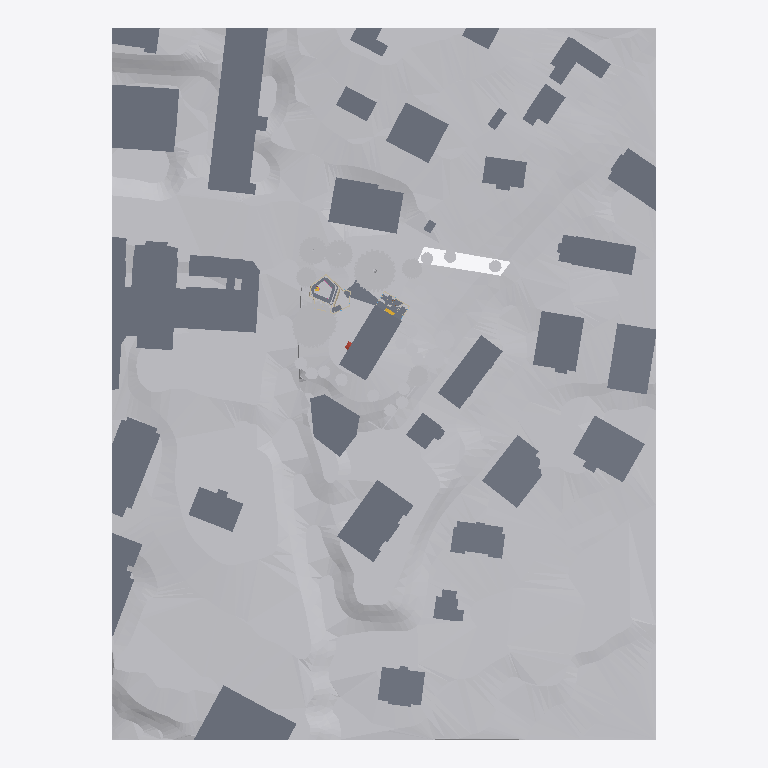
Plan cut of the same IFC building model at storey '1er étage' (level 2.65 m, cut at 4.05 m), seen from above with north up, elements coloured by IFC class (only those large enough to see are counted): 41 slabs (grey), 30 other elements (light grey), 2 walls (beige), 1 stair (yellow). Cut surfaces are drawn darker.
Extent 195.8 m × 255.9 m × 44.0 m (x, y, z). Storeys (5): Sous-sol at -2.80 m; Rez-de-chaussée at 0.00 m; 1er étage at 2.65 m; 2e étage at 5.35 m; Toiture at 8.05 m. Elements (583): 153 IfcFurniture, 91 IfcWall, 85 IfcSlab, 55 IfcBeam, 51 IfcGeographicElement, 38 IfcColumn, 30 IfcRoof, 27 IfcWindow, 17 IfcDoor, 11 IfcSanitaryTerminal, 8 IfcBuildingElementProxy, 7 IfcAudioVisualAppliance.

HEADER;
FILE_DESCRIPTION(('ViewDefinition [ReferenceView_V1.2]','ExchangeRequirement [Architecture]','Option [Drawing Scale: 1.000000]','Option [Elements to export: Visible elements (on all stories)]','Option [Partial Structure Display: Entire Model]','Option [IFC Domain: All]','Option [Structural Function: All Elements]','Option [Convert Grid elements: On]','[22 more]'),'2;1');
FILE_NAME('/Users/bernard/Desktop/2102_cira.ifc','2021-03-10T17:41:23',('Cherix Bernard'),('Bernard Cherix Architecte'),'The EXPRESS Data Manager Version 5.02.0100.09 : ','IFC file generated by GRAPHISOFT ARCHICAD 23.0.0','Cherix Bernard');
FILE_SCHEMA(('IFC4'));
ENDSEC;
DATA;
#89=IFCPROJECT('344O7vICcwH8qAEnwJDjSU',#31,'2102_anarchotheque',$,$,$,'concours',(#85),#72);
#112=IFCSITE('20FpTZCqJy2vhVJYtjuIce',#31,'Site',$,$,#109,$,$,.ELEMENT.,(46,31,0,0),(6,37,0,0),589.0,$,#100);
#139=IFCBUILDING('00tMo7QcxqWdIGvc4sMN2A',#31,'Bâtiment',$,$,#137,$,$,.ELEMENT.,$,$,#128);
#154=IFCBUILDINGSTOREY('3LQBafOez2oAf7xpUNFl$T',#31,'Sous-sol',$,$,#152,$,$,.ELEMENT.,-2.8);
#5374=IFCBUILDINGSTOREY('3jXFMoLT5BEAhZd8PvR9OE',#31,'Rez-de-chaussée',$,$,#5373,$,$,.ELEMENT.,0.0);
#142333=IFCBUILDINGSTOREY('3rXyql0mf8kx3ZXg1$Xk9u',#31,'1er étage',$,$,#142332,$,$,.ELEMENT.,2.65);
#254891=IFCBUILDINGSTOREY('1KEiLNC6mcJRV3LAsGB7Px',#31,'2e étage',$,$,#254890,$,$,.ELEMENT.,5.35);
#303931=IFCBUILDINGSTOREY('2P2GQzR6T42RgHSfSG$kRX',#31,'Toiture',$,$,#303930,$,$,.ELEMENT.,8.05);
#336427=IFCGEOGRAPHICELEMENT('3TE5oGWH_KGPYEQESd6p0L',#31,'TERRAIN-001',$,$,#305727,#336424,'DD385C90-811F-9441-988E-68E7271B3015',.TERRAIN.);
#346771=IFCGEOGRAPHICELEMENT('3c4nhurM2oJ8LIllO7$b9m',#31,'TERRAIN-001',$,$,#336943,#346762,'E6131AF8-D560-B24C-8552-BEF607FE5270',.TERRAIN.);
#8106=IFCSLAB('2mLOFiqsrrHe9BdPN$qPIu',#31,'DALLE-005',$,$,#7876,#8097,'B05583EC-D36D-7546-824B-9D95FFD194B8',.FLOOR.);
#8408=IFCSLAB('3QlT8obB$JGuHfwd$FlXfH',#31,'DALLE-002',$,$,#8332,#8399,'DABDD232-94BF-D343-8469-EA7FCFBE1A51',.FLOOR.);
#6184=IFCSLAB('0CqKyq2a4PIQPcCeF6F6TR',#31,'DALLE-027',$,$,#6128,#6175,'0CD14F34-0A41-1949-A666-3283C63C675B',.FLOOR.);
#8306=IFCSLAB('0dNvnL0hg4HAMuuZcFvm6q',#31,'DALLE-003',$,$,#8260,#8297,'275F9C55-02BA-8444-A5B8-E2398FE701B4',.FLOOR.);
#7676=IFCSLAB('0F83ARGPXzGO3Hjr066I2g',#31,'DALLE-009',$,$,#7595,#7667,'0F20329B-4198-7D41-80D1-B750061920AA',.FLOOR.);
#6296=IFCSLAB('0f1URVex4SJxERayHq4U6U',#31,'DALLE-026',$,$,#6210,#6287,'2905E6DF-A3B1-1C4F-B39B-93C47411E19E',.FLOOR.);
#7293=IFCSLAB('1Y2ZkO2RHxHO1ckDccHIFu',#31,'DALLE-014',$,$,#7237,#7284,'620A3B98-09B4-7B45-8066-B8D9A64523F8',.FLOOR.);
#5700=IFCSLAB('1IqkESgfuLG8w3pKZj3O93',#31,'DALLE-033',$,$,#5649,#5691,'52D2E39C-AA9E-1540-8E83-CD48ED0D8243',.FLOOR.);
#9110=IFCSLAB('1onTOsGWjNIQPabEGwqfn3',#31,'DALLE-034',$,$,#9044,#9101,'72C5D636-420B-5749-A664-94E43AD29C43',.FLOOR.);
#5792=IFCSLAB('3_3MD2Qwu0IQZo$$m$frNq',#31,'DALLE-032',$,$,#5726,#5783,'FE0D6342-6BAE-0049-A8F2-FFFC3FA755F4',.FLOOR.);
#5894=IFCSLAB('1hDo1aOHsyGxp6nILZdda8',#31,'DALLE-031',$,$,#5818,#5885,'6B372064-611D-BC43-BCC6-C525639E7908',.FLOOR.);
#6632=IFCSLAB('3jkqhjGrV1Huro0hgCw1N8',#31,'DALLE-023',$,$,#6546,#6623,'EDBB4AED-4357-C147-8D72-02BA8CE815C8',.FLOOR.);
#6985=IFCSLAB('3AGiD8DMrxHhev9uZLbXq3',#31,'DALLE-018',$,$,#6939,#6976,'CA42C348-356D-7B46-BA39-2788D5961D03',.FLOOR.);
#7375=IFCSLAB('33ZYfzHA5THBX4AZq9rbd2',#31,'DALLE-012',$,$,#7319,#7366,'C38E2A7D-44A1-5D44-B844-2A3D09D659C2',.FLOOR.);
#6520=IFCSLAB('10NZeNMMd1GwjfAByHW6VA',#31,'DALLE-024',$,$,#6434,#6511,'405E3A17-5969-C143-AB69-28BF118067CA',.FLOOR.);
#336824=IFCGEOGRAPHICELEMENT('0H1jpn2kk5JxDPN4GeqIlp',#31,'TERRAIN-001',$,$,#336501,#336815,'1106DCF1-0AEB-854F-B359-5C4428D12BF3',.TERRAIN.);
#6724=IFCSLAB('24KXUp7pIBIun0tYN$Sc6j',#31,'DALLE-021',$,$,#6658,#6715,'845217B3-1F34-8B4B-8C40-DE25FF7261AD',.FLOOR.);
#7569=IFCSLAB('34jRmkaX8fIwoauBOvNE_m',#31,'DALLE-010',$,$,#7493,#7560,'C4B5BC2E-9212-294B-ACA4-E0B6395CEFB0',.FLOOR.);
#6026=IFCSLAB('2bNhEyARNJJu$qn7ePKLfE',#31,'DALLE-030',$,$,#5920,#6017,'A55EB3BC-29B5-D34F-8FF4-C47A19515A4E',.FLOOR.);
#142595=IFCSLAB('3GPHC89KshHRORPmaj6fLB',#31,'DALLE-013',$,$,#142343,#142586,'D0651308-254D-AB45-B61B-67092D1A954B',.FLOOR.);
#9488=IFCSLAB('0qtTWRZNsyHguc1lKI8jVi',#31,'DALLE-040',$,$,#9402,#9479,'34DDD81B-8D7D-BC46-AE26-06F51222D7EC',.FLOOR.);
#7467=IFCSLAB('1Oi$_dTMykGgtcg4QU1pz8',#31,'DALLE-011',$,$,#7401,#7458,'58B3FFA7-756F-2E42-ADE6-A8469E073F48',.FLOOR.);
#6821=IFCSLAB('1R9R4jkf73IRrwTZLm0iMM',#31,'DALLE-020',$,$,#6750,#6812,'5B25B12D-BA91-C349-BD7A-76357002C596',.FLOOR.);
#365044=IFCGEOGRAPHICELEMENT('1w59xlxFzZHgVrPKQbV5fy',#31,'MOBILIER-001',$,'FLORA&FAUNA',#365033,#365041,'7A149EEF-ECFF-6346-A7F5-6546A57C5A7C',.USERDEFINED.);
#348769=IFCGEOGRAPHICELEMENT('0ygUN0jODuHRKQDucV1rMS',#31,'MOBILIER-001',$,'FLORA&FAUNA',#346784,#348760,'3CA9E5C0-B583-7845-B51A-37899F07559C',.USERDEFINED.);
#8730=IFCSLAB('3wV8N5cc3EIQbI0sd5P1CQ',#31,'DALLE-022',$,$,#8664,#8721,'FA7C85C5-9A60-CE49-A952-0369C564131A',.FLOOR.);
#8234=IFCSLAB('1eYC8Eq$OMJAS0svCbiUM3',#31,'DALLE-004',$,$,#8188,#8225,'6888C20E-D3F6-164C-A700-DB9325B1E583',.FLOOR.);
#7778=IFCSLAB('19PeWIrV1oIOerysJrg8tb',#31,'DALLE-007',$,$,#7702,#7769,'49668812-D5F0-7249-8A35-F364F5A88DE5',.FLOOR.);
#8494=IFCSLAB('1_LSwpOq_7J8QShmJXr8Su',#31,'DALLE-001',$,$,#8438,#8485,'7E55CEB3-634F-874C-869C-AF04E1D48738',.FLOOR.);
#6913=IFCSLAB('3hWmwSCTGSGv$CwIrWYihr',#31,'DALLE-019',$,$,#6847,#6904,'EB830E9C-31D4-1C43-9FCC-E92D608ACAF5',.FLOOR.);
#7211=IFCSLAB('3x9xqMARHSHvvo8EyAHbxS',#31,'DALLE-015',$,$,#7165,#7202,'FB27BD16-29B4-5C47-9E72-20EF0A465EDC',.FLOOR.);
#6408=IFCSLAB('0fDS3qYRF2Hv37fsrQhHqw',#31,'DALLE-025',$,$,#6322,#6399,'2935C0F4-89B3-C247-90C7-A76D5AAD1D3A',.FLOOR.);
#9304=IFCSLAB('1FqCoi80lbJhFsahNzBdCG',#31,'DALLE-029',$,$,#9218,#9295,'4FD0CCAC-200B-E54E-B3F6-92B5FD2E7310',.FLOOR.);
#149948=IFCSLAB('2cEBvC93rsHgMM7BLvleDr',#31,'DALLE-013',$,$,#149897,#149939,'A638BE4C-243D-7646-A596-1CB579BE8375',.FLOOR.);
#7139=IFCSLAB('3yYn8kzZkdJwLRfyopFKJx',#31,'DALLE-016',$,$,#7083,#7130,'FC8B122E-F63B-A74F-A55B-A7CCB33D44FB',.FLOOR.);
#367044=IFCGEOGRAPHICELEMENT('2mBL1AY0XYGgX79iRZC3yS',#31,'MOBILIER-001',$,'FLORA&FAUNA',#365067,#367035,'B02D504A-8808-6242-A847-26C6E3303F1C',.USERDEFINED.);
#367078=IFCGEOGRAPHICELEMENT('1r2Ajc6zn7H81GxRmH1VfD',#31,'MOBILIER-001',$,'FLORA&FAUNA',#367067,#367075,'7508AB66-1BDC-4744-8050-EDBC1105FA4D',.USERDEFINED.);
#7057=IFCSLAB('3PJsLj8RISJQxnHYeq9EcT',#31,'DALLE-017',$,$,#7011,#7048,'D94F656D-21B4-9C4D-AEF1-462A3424E99D',.FLOOR.);
#253604=IFCSLAB('13T8f6s1_V2ec5spBbj2dq',#31,'DALLE-013',$,$,#253523,#253595,'43748A46-D81F-9F0A-8985-DB32E5B429F4',.FLOOR.);
#142739=IFCSLAB('1Cc25JOHr1JfCrIesUnlRs',#31,'DALLE-013',$,$,#142628,#142730,'4C982153-611D-414E-9335-4A8D9EC6F6F6',.FLOOR.);
#7850=IFCSLAB('0diIDHTAgBIuiOADgCfShy',#31,'DALLE-006',$,$,#7804,#7841,'27B12351-74AA-8B4B-8B18-28DA8CA5CAFC',.FLOOR.);
#373656=IFCGEOGRAPHICELEMENT('0Y9BTBHQiuGBNAdLaw3VAH',#31,'MOBILIER-001',$,'FLORA&FAUNA',#373645,#373653,'2224B74B-45AB-3840-B5CA-9D593A0DF291',.USERDEFINED.);
#373724=IFCGEOGRAPHICELEMENT('1B7I04O$IGIwezeRbUzZos',#31,'MOBILIER-001',$,'FLORA&FAUNA',#373713,#373721,'4B1D2004-63F4-904B-AA3D-A1B95EF63CB6',.USERDEFINED.);
#373622=IFCGEOGRAPHICELEMENT('04ocZIAKyAGPBGW4GaWxUR',#31,'MOBILIER-001',$,'FLORA&FAUNA',#373611,#373619,'04CA68D2-294F-0A41-92D0-80442483B79B',.USERDEFINED.);
#373690=IFCGEOGRAPHICELEMENT('03RT7Bh_ePH97BEUaU3dST',#31,'MOBILIER-001',$,'FLORA&FAUNA',#373679,#373687,'036DD1CB-AFEA-1944-91CB-39E91E0E771D',.USERDEFINED.);
#369078=IFCGEOGRAPHICELEMENT('2DE$E9vQzAIu2QAKrdEBKr',#31,'MOBILIER-001',$,'FLORA&FAUNA',#367101,#369069,'8D3BF389-E5AF-4A4B-809A-294D6738B535',.USERDEFINED.);
#9776=IFCSLAB('15sSZK33W2IPr8Srz$PMyT',#31,'DALLE-008',$,$,#9730,#9767,'45D9C8D4-0C38-0249-9D48-735F7F656F1D',.FLOOR.);
#248526=IFCSLAB('3wLrg0RiGXoyEyhSfRmOi8',#31,'DALLE-013',$,$,#248373,#248517,'FA575A80-6EC4-21CB-C3BC-ADCA5BC18B08',.FLOOR.);
#365010=IFCGEOGRAPHICELEMENT('387JRwgQIEHRNJTztM4myW',#31,'MOBILIER-001',$,'FLORA&FAUNA',#363049,#365001,'C81D36FA-A9A4-8E45-B5D3-77DDD6130F20',.USERDEFINED.);
#8802=IFCSLAB('0HdYfUxMmxGvUoCYxvHf4E',#31,'DALLE-046',$,$,#8756,#8793,'119E2A5E-ED6C-3B43-97B2-322EF946910E',.FLOOR.);
#371180=IFCGEOGRAPHICELEMENT('3KEpmfUpA9Hv5AiW8OXXrL',#31,'MOBILIER-001',$,'FLORA&FAUNA',#371169,#371177,'D43B3C29-7B32-8947-914A-B20218861D55',.USERDEFINED.);
#371078=IFCGEOGRAPHICELEMENT('3xVgIYr$IJGw65Nf2MS2Ds',#31,'MOBILIER-001',$,'FLORA&FAUNA',#369101,#371069,'FB7EA4A2-D7F4-9343-A185-5E9096702376',.USERDEFINED.);
#371112=IFCGEOGRAPHICELEMENT('0R0sZsyIbtGf684zzaJ55b',#31,'MOBILIER-001',$,'FLORA&FAUNA',#371101,#371109,'1B0368F6-F129-7742-9188-13DF644C5165',.USERDEFINED.);
#371214=IFCGEOGRAPHICELEMENT('1hT5_9fSfBGeZdezrnGI5T',#31,'MOBILIER-001',$,'FLORA&FAUNA',#371203,#371211,'6B745F89-A5CA-4B42-88E7-A3DD7141215D',.USERDEFINED.);
#371452=IFCGEOGRAPHICELEMENT('24b8APNG5EGQewsaaMjFTD',#31,'MOBILIER-001',$,'FLORA&FAUNA',#371441,#371449,'84948299-5D01-4E41-AA3A-DA4916B4F74D',.USERDEFINED.);
#371486=IFCGEOGRAPHICELEMENT('0YOMLXZGQEG8IoBiSQT9ZR',#31,'MOBILIER-001',$,'FLORA&FAUNA',#371475,#371483,'22616561-8D06-8E40-84B2-2EC71A7498DB',.USERDEFINED.);
#371520=IFCGEOGRAPHICELEMENT('0PGZc2YOs6Gw42ElrLva9R',#31,'MOBILIER-001',$,'FLORA&FAUNA',#371509,#371517,'19423982-898D-8643-A102-3AFD55E6425B',.USERDEFINED.);
#373554=IFCGEOGRAPHICELEMENT('0GQT6ZxvpnHwAMjh4is9dM',#31,'MOBILIER-001',$,'FLORA&FAUNA',#373543,#373551,'1069D1A3-EF9C-F147-A296-B6B12CD899D6',.USERDEFINED.);
#373520=IFCGEOGRAPHICELEMENT('1QQEAU2R9gJfeCvO5bLrMz',#31,'MOBILIER-001',$,'FLORA&FAUNA',#371543,#373511,'5A68E29E-09B2-6A4E-9A0C-E581655755BD',.USERDEFINED.);
#371146=IFCGEOGRAPHICELEMENT('3il7b129KiI8qB4BrkB$Io',#31,'MOBILIER-001',$,'FLORA&FAUNA',#371135,#371143,'ECBC7941-0895-2C48-8D0B-10BD6E2FF4B2',.USERDEFINED.);
#371282=IFCGEOGRAPHICELEMENT('3eQVNYcEMuJe6x4W$3LQST',#31,'MOBILIER-001',$,'FLORA&FAUNA',#371271,#371279,'E869F5E2-98E5-B84E-81BB-120FC355A71D',.USERDEFINED.);
#371316=IFCGEOGRAPHICELEMENT('37Qc2lLCzwHhwv14iphVmg',#31,'MOBILIER-001',$,'FLORA&FAUNA',#371305,#371313,'C76A60AF-54CF-7A46-BEB9-044B33ADFC2A',.USERDEFINED.);
#371418=IFCGEOGRAPHICELEMENT('0_6e9xVrorHOouR9Fcl0YX',#31,'MOBILIER-001',$,'FLORA&FAUNA',#371407,#371415,'3E1A827B-7F5C-B545-8CB8-6C93E6BC08A1',.USERDEFINED.);
#373588=IFCGEOGRAPHICELEMENT('1pqMKZ5XskGA1iP6670i7q',#31,'MOBILIER-001',$,'FLORA&FAUNA',#373577,#373585,'73D16523-161D-AE40-A06C-64618702C1F4',.USERDEFINED.);
#371248=IFCGEOGRAPHICELEMENT('3fRjj1OnlyJeQNvM$MP1X7',#31,'MOBILIER-001',$,'FLORA&FAUNA',#371237,#371245,'E96EDB41-631B-FC4E-8697-E56FD6641847',.USERDEFINED.);
#371384=IFCGEOGRAPHICELEMENT('1fEIHzINvUHO486z5dMfnf',#31,'MOBILIER-001',$,'FLORA&FAUNA',#371373,#371381,'6939247D-497E-5E45-8108-1BD1675A9C69',.USERDEFINED.);
#371350=IFCGEOGRAPHICELEMENT('3yorFqfeSSJOx9j3EZ6K6Q',#31,'MOBILIER-001',$,'FLORA&FAUNA',#371339,#371347,'FCCB53F4-A687-1C4D-8EC9-B433A319419A',.USERDEFINED.);
#10352=IFCSLAB('15UGnDeOPUIuMnmaBIDtqk',#31,'DALLE-045',$,$,#10306,#10343,'45790C4D-A186-5E4B-85B1-C242D2377D2E',.FLOOR.);
#198426=IFCSLAB('1sHCZFLJU11mXVuxC48M0g',#31,'DALLE-013',$,$,#198375,#198417,'7644C8CF-5537-8107-085F-E3B30421602A',.FLOOR.);
#230213=IFCWALL('0gHuWDyxORDCnjY3d3Cmey',#31,'MUR_EXT-012',$,$,#228144,#230163,'2A47880D-F3B6-1B34-CC6D-8839C3330A3C',.ELEMENTEDWALL.);
#32297=IFCSTAIR('1GLWpYm6WgJOEfd4bzamJT',#31,'ESCALIER-001',$,$,#30216,#32148,'50560CE2-C068-2A4D-83A9-9C497D9304DD',.NOTDEFINED.);
#55326=IFCWALL('0MYr42ox_r3qsYGlA2j9X1',#31,'MUR_EXT-015',$,$,#54655,#55276,'168B5102-CBBF-B50F-4DA2-42F282B49841',.ELEMENTEDWALL.);
ENDSEC;
